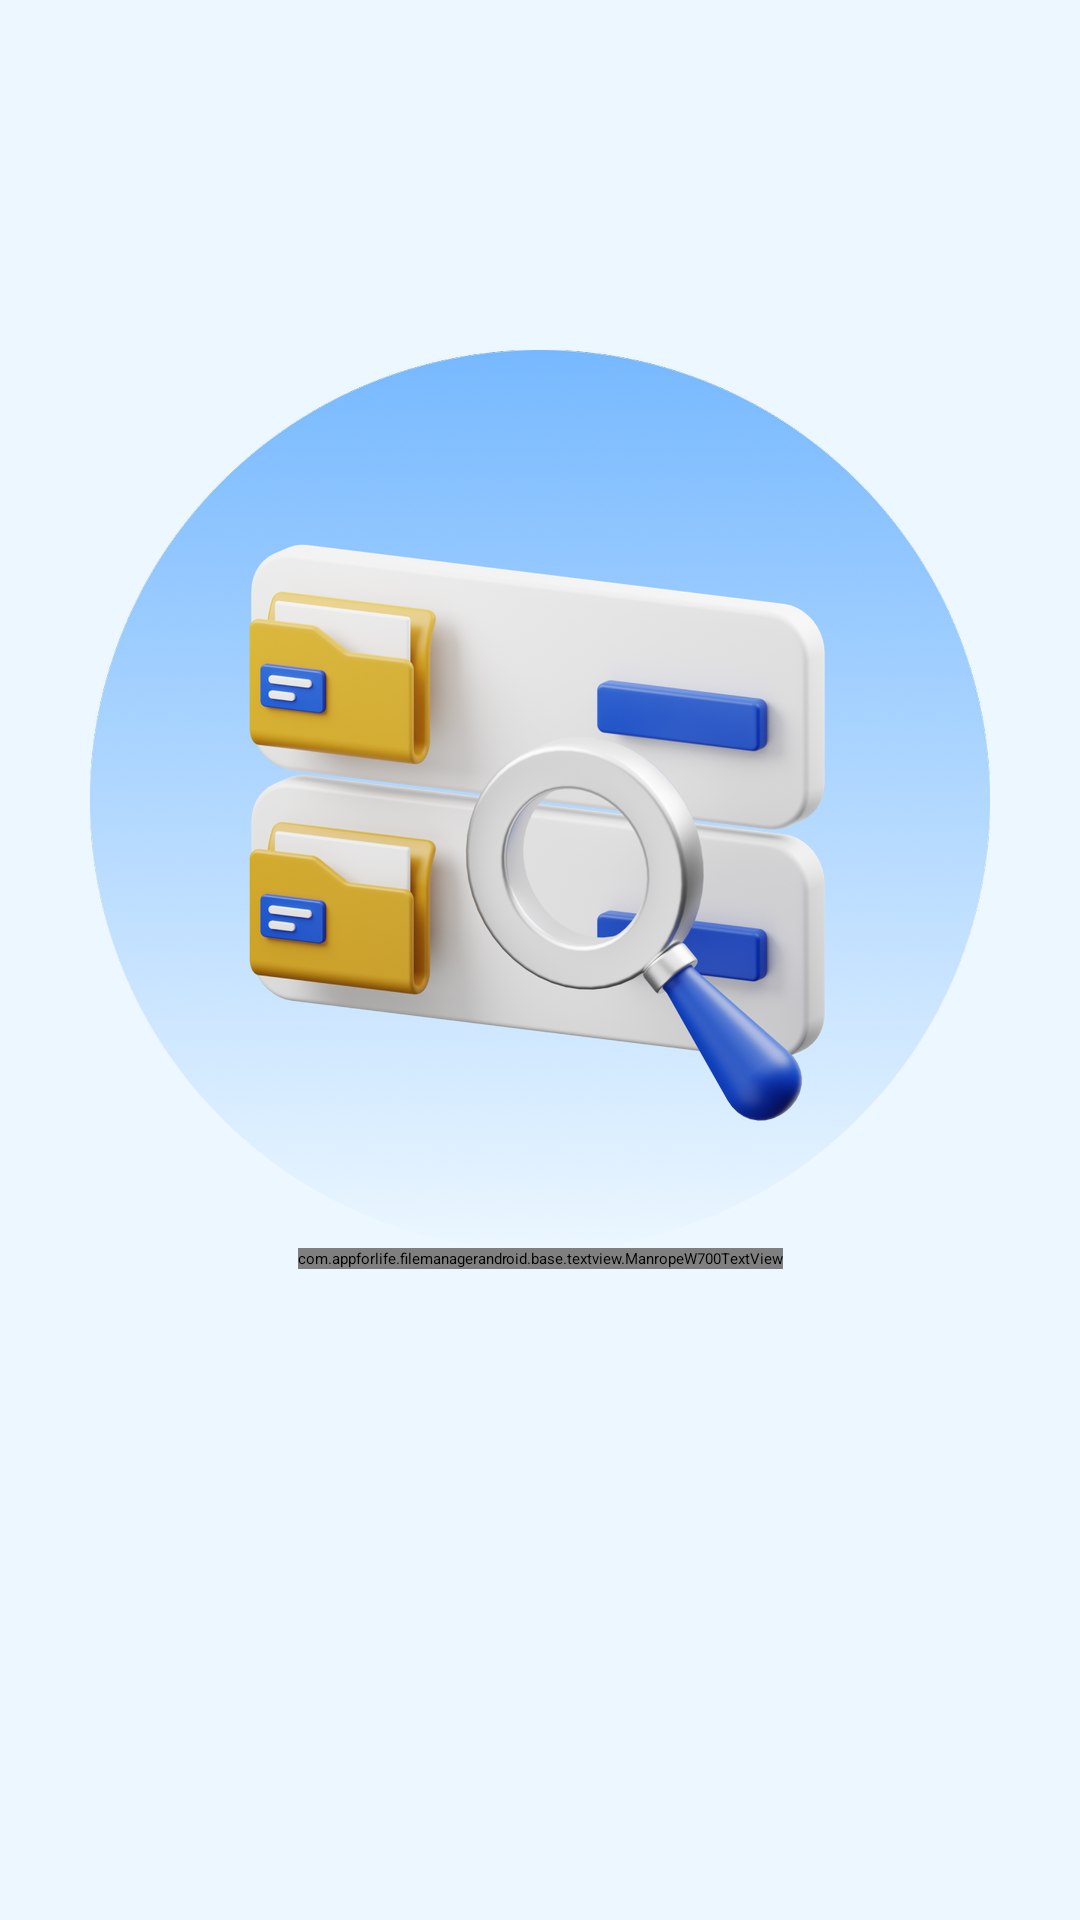

Here is an Android app screen rendered from its layout file. Give the layout XML and the strings, colors and styles it references.
<!-- AndroidManifest.xml: application theme Theme.Filemanager -->
<!-- res/layout/fragment_onboarding_one.xml -->
<?xml version="1.0" encoding="utf-8"?>
<layout xmlns:android="http://schemas.android.com/apk/res/android"
    xmlns:app="http://schemas.android.com/apk/res-auto"
    xmlns:tools="http://schemas.android.com/tools">

    <data>

    </data>

    <androidx.constraintlayout.widget.ConstraintLayout
        android:layout_width="match_parent"
        android:layout_height="match_parent"
        android:background="@color/c_ECF7FF"
        tools:context=".ui.onboarding.OnboardingOneFragment">

        <androidx.appcompat.widget.AppCompatImageView
            android:layout_width="wrap_content"
            android:layout_height="wrap_content"
            android:layout_marginTop="@dimen/x120dp"
            android:src="@drawable/bg_ob_1"
            app:layout_constraintEnd_toEndOf="parent"
            app:layout_constraintStart_toStartOf="parent"
            app:layout_constraintTop_toTopOf="parent" />

        <androidx.constraintlayout.widget.Guideline
            android:id="@+id/gl"
            android:layout_width="wrap_content"
            android:layout_height="wrap_content"
            android:orientation="horizontal"
            app:layout_constraintGuide_percent="0.65" />

        <com.appforlife.filemanagerandroid.base.textview.ManropeW700TextView
            android:layout_width="wrap_content"
            android:layout_height="wrap_content"
            android:gravity="center"
            android:text="Stream your favorite videos &amp;\nimages on your Smart TV"
            android:textColor="@color/c_222831"
            android:textSize="@dimen/x20sp"
            app:layout_constraintEnd_toEndOf="parent"
            app:layout_constraintStart_toStartOf="parent"
            app:layout_constraintTop_toBottomOf="@id/gl"/>


    </androidx.constraintlayout.widget.ConstraintLayout>
</layout>
<!-- resources referenced by this layout -->
<resources>
  <color name="c_222831">#222831</color>
  <color name="c_ECF7FF">#ECF7FF</color>
  <dimen name="x120dp">120.00dp</dimen>
  <dimen name="x20sp">20.00sp</dimen>
  <!-- drawable bg_ob_1: png bitmap (drawable-hdpi, 145543 bytes) -->
</resources>
